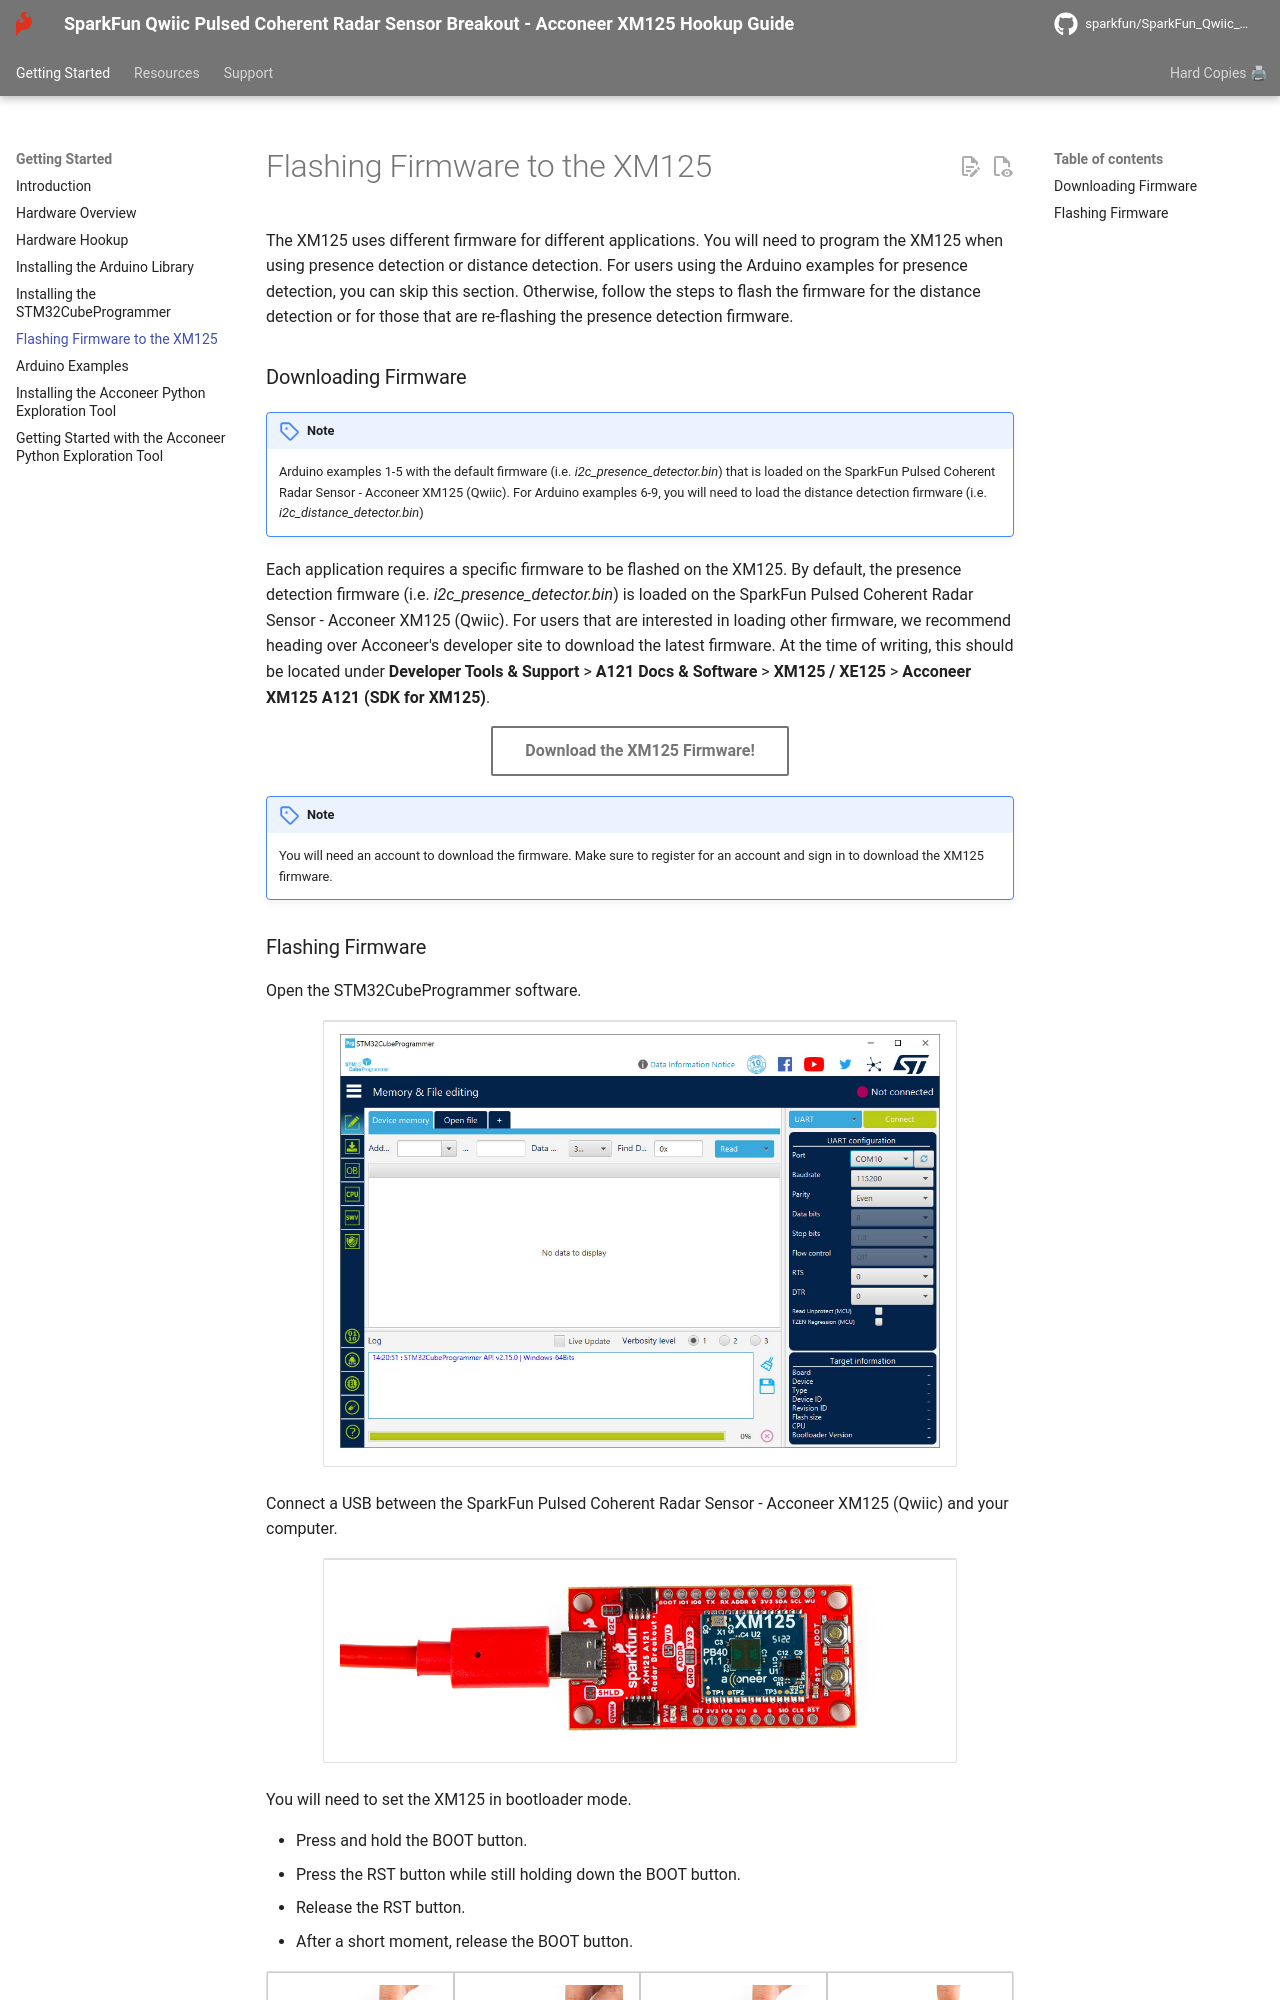

repository: sparkfun/SparkFun_Qwiic_Pulsed_Radar_Sensor_XM125 · page: flashing_firmware_xm125/index.html · generator: mkdocs

The XM125 uses different firmware for different applications. You will need to program the XM125 when using presence detection or distance detection. For users using the Arduino examples for presence detection, you can skip this section. Otherwise, follow the steps to flash the firmware for the distance detection or for those that are re-flashing the presence detection firmware.



### Downloading Firmware

!!! note
    Arduino examples 1-5 with the default firmware (i.e. _i2c_presence_detector.bin_) that is loaded on the SparkFun Pulsed Coherent Radar Sensor - Acconeer XM125 (Qwiic). For Arduino examples 6-9, you will need to load the distance detection firmware (i.e. _i2c_distance_detector.bin_)

Each application requires a specific firmware to be flashed on the XM125. By default, the presence detection firmware (i.e. _i2c_presence_detector.bin_) is loaded on the SparkFun Pulsed Coherent Radar Sensor - Acconeer XM125 (Qwiic). For users that are interested in loading other firmware, we recommend heading over Acconeer's developer site to download the latest firmware. At the time of writing, this should be located under **Developer Tools & Support** > **A121 Docs & Software** > **XM125 / XE125** > **Acconeer XM125 A121 (SDK for XM125)**.

<div style="text-align: center"><a href="https://developer.acconeer.com/home/a121-docs-software/xm125-xe125/" class="md-button">Download the XM125 Firmware!</a></div>

!!! note
    You will need an account to download the firmware.  Make sure to register for an account and sign in to download the XM125 firmware.
